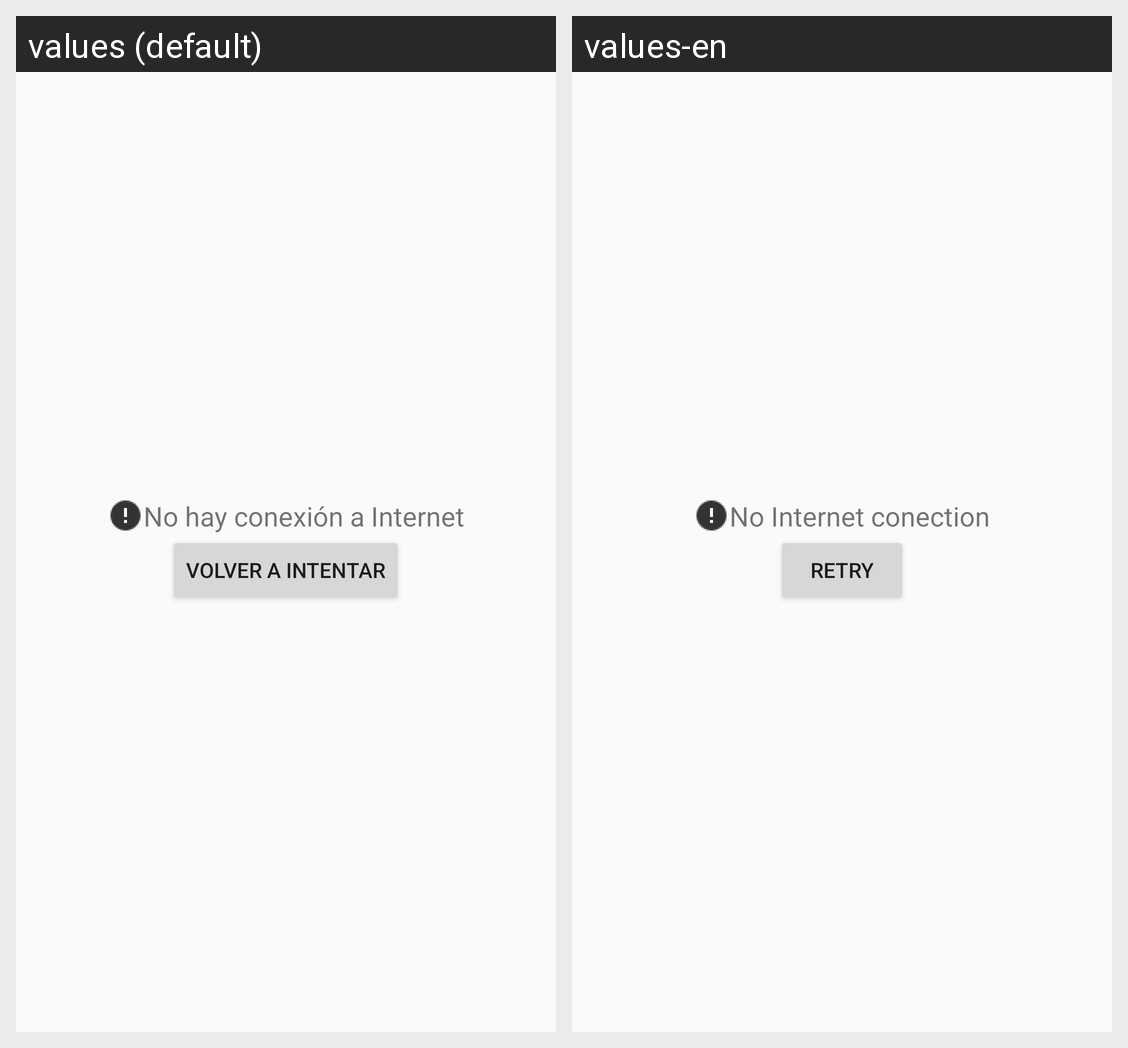

Here is an Android app screen in its default locale and in the app's own translations. Write out the translated-string differences for the strings that appear on this screen.
Android screen res/layout/activity_no_internet.xml rendered under 2 locales, left to right: values (default), values-en. Device: Nexus 5 (rendered at 1080×1920; each locale shown at half size, 540×960, under a caption strip naming it); theme AppTheme2.
Strings drawn on this screen, with the default value and each locale's value (text and hints the layout hard-codes, and strings that could not be matched under every locale, appear in the picture but are not listed):

no_internet
  values: No hay conexión a Internet
  values-en: No Internet conection

retry
  values: Volver a intentar
  values-en: Retry
